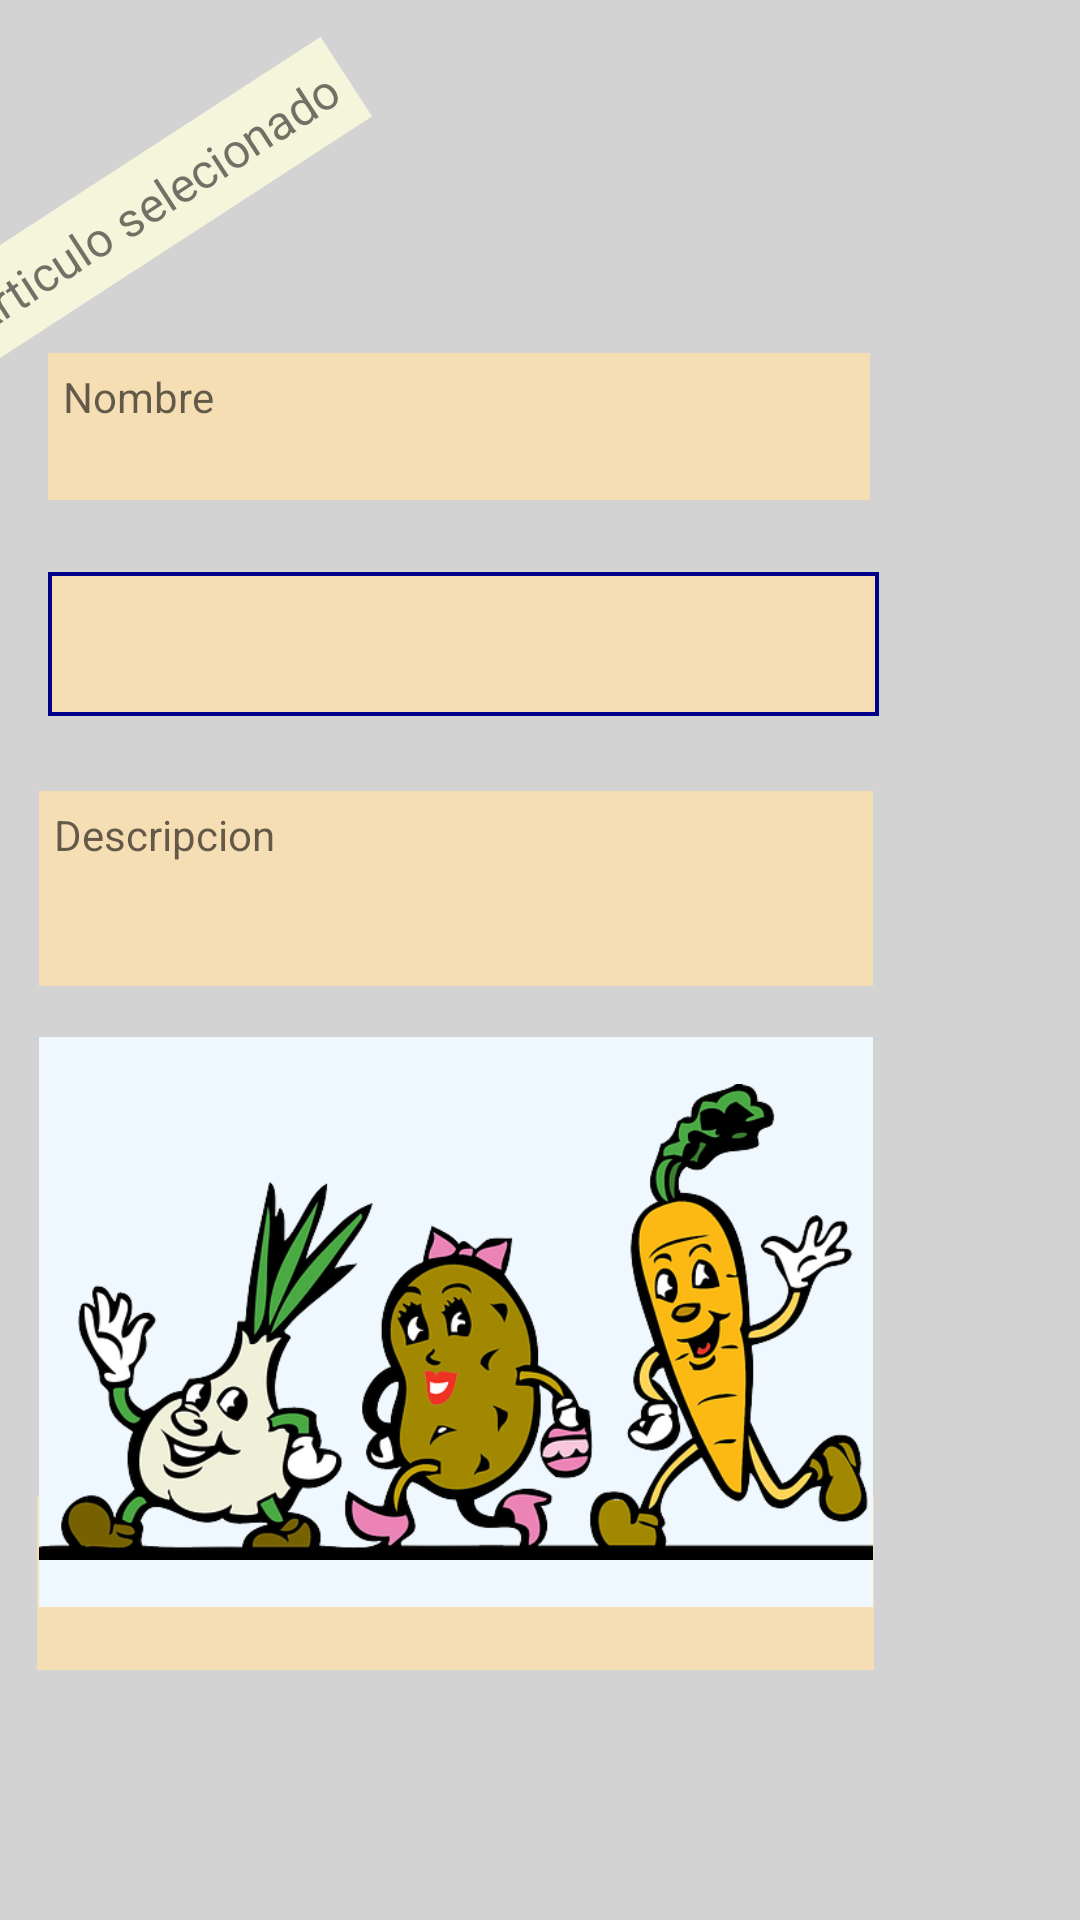

Write the Android layout XML for this screen, with the resource values it uses.
<!-- AndroidManifest.xml: application theme Theme.IndexProductorum -->
<!-- res/layout/fragment_mostrar_articulo.xml -->
<?xml version="1.0" encoding="utf-8"?>
<androidx.constraintlayout.widget.ConstraintLayout xmlns:android="http://schemas.android.com/apk/res/android"
    xmlns:app="http://schemas.android.com/apk/res-auto"
    xmlns:tools="http://schemas.android.com/tools"
    android:layout_width="match_parent"
    android:layout_height="match_parent"
    android:background="@color/LightGrey">


    <TextView
        android:id="@+id/tv_NomArticle"
        android:layout_width="274dp"
        android:layout_height="49dp"
        android:layout_marginStart="67dp"
        android:layout_marginEnd="70dp"
        android:background="@color/Wheat"
        android:ems="10"
        android:focusable="true"
        android:focusableInTouchMode="true"
        android:hint="Nombre"
        android:inputType="textPersonName"
        android:padding="5dp"
        android:text=""
        app:layout_constraintBottom_toBottomOf="parent"
        app:layout_constraintEnd_toEndOf="parent"
        app:layout_constraintHorizontal_bias="1.0"
        app:layout_constraintStart_toStartOf="parent"
        app:layout_constraintTop_toTopOf="parent"
        app:layout_constraintVertical_bias="0.199" />

    <TextView
        android:id="@+id/tv_Categoria"
        android:layout_width="277dp"
        android:layout_height="48dp"
        android:layout_marginTop="24dp"
        android:layout_marginEnd="68dp"
        android:background="@drawable/back_border"
        android:contentDescription="@string/google_app_id"
        android:padding="5dp"
        android:popupBackground="@color/AliceBlue"
        app:layout_constraintEnd_toEndOf="@+id/tv_NomArticle"
        app:layout_constraintHorizontal_bias="0.0"
        app:layout_constraintStart_toStartOf="@+id/tv_NomArticle"
        app:layout_constraintTop_toBottomOf="@+id/tv_NomArticle" />

    <TextView
        android:id="@+id/tv_Precio"
        android:layout_width="279dp"
        android:layout_height="58dp"
        android:layout_marginEnd="65dp"
        android:background="@color/Wheat"
        android:ems="10"
        android:hint="Precio"
        android:inputType="numberDecimal|number"
        android:padding="5dp"
        app:layout_constraintBottom_toBottomOf="parent"
        app:layout_constraintEnd_toEndOf="@+id/imageView2"
        app:layout_constraintHorizontal_bias="0.015"
        app:layout_constraintStart_toStartOf="@+id/imageView2"
        app:layout_constraintTop_toTopOf="parent"
        app:layout_constraintVertical_bias="0.857" />

    <ImageView
        android:id="@+id/imageView2"
        android:layout_width="278dp"
        android:layout_height="190dp"
        android:layout_marginTop="17dp"
        android:layout_marginBottom="21dp"
        android:background="@color/AliceBlue"
        app:layout_constraintBottom_toTopOf="@+id/tv_Precio"
        app:layout_constraintEnd_toEndOf="@+id/tv_Descripcion"
        app:layout_constraintHorizontal_bias="1.0"
        app:layout_constraintStart_toStartOf="@+id/tv_Descripcion"
        app:layout_constraintTop_toBottomOf="@+id/tv_Descripcion"
        app:layout_constraintVertical_bias="0.0"
        app:srcCompat="@drawable/articulos" />

    <TextView
        android:id="@+id/tv_Descripcion"
        android:layout_width="278dp"
        android:layout_height="65dp"
        android:layout_marginStart="64dp"
        android:layout_marginTop="25dp"
        android:layout_marginEnd="69dp"
        android:background="@color/Wheat"
        android:ems="10"
        android:hint="Descripcion"
        android:inputType="textPersonName"
        android:padding="5dp"
        app:layout_constraintEnd_toEndOf="parent"
        app:layout_constraintHorizontal_bias="1.0"
        app:layout_constraintStart_toStartOf="parent"
        app:layout_constraintTop_toBottomOf="@+id/tv_Categoria" />

    <TextView
        android:id="@+id/textView4"
        android:layout_width="wrap_content"
        android:layout_height="wrap_content"
        android:layout_marginStart="7dp"
        android:layout_marginTop="48dp"
        android:layout_marginEnd="232dp"
        android:background="@color/Beige"
        android:padding="5dp"
        android:rotation="-33"
        android:rotationX="0"
        android:rotationY="0"
        android:text="Articulo selecionado"
        android:textSize="16dp"
        app:layout_constraintBottom_toTopOf="@+id/tv_NomArticle"
        app:layout_constraintEnd_toEndOf="parent"
        app:layout_constraintHorizontal_bias="1.0"
        app:layout_constraintStart_toStartOf="parent"
        app:layout_constraintTop_toTopOf="parent"
        app:layout_constraintVertical_bias="0.107" />

</androidx.constraintlayout.widget.ConstraintLayout>
<!-- resources referenced by this layout -->
<resources>
  <color name="AliceBlue">#F0F8FF</color>
  <color name="Beige">#F5F5DC</color>
  <color name="LightGrey">#D3D3D3</color>
  <color name="Wheat">#F5DEB3</color>
  <!-- drawable articulos: png bitmap (drawable, 159453 bytes) -->
  <!-- drawable back_border (drawable) -->
  <shape xmlns:android="http://schemas.android.com/apk/res/android" android:shape="rectangle" >
      <solid android:color="@color/Wheat" />
      <stroke android:width="1.3dip" android:color="@color/DarkBlue"/>
  </shape>
  <style name="Theme.IndexProductorum" parent="Theme.MaterialComponents.DayNight.DarkActionBar">
          
          <item name="colorPrimary">@color/purple_500</item>
          <item name="colorPrimaryVariant">@color/purple_700</item>
          <item name="colorOnPrimary">@color/white</item>
          
          <item name="colorSecondary">@color/teal_200</item>
          <item name="colorSecondaryVariant">@color/teal_700</item>
          <item name="colorOnSecondary">@color/black</item>
          
          <item name="android:statusBarColor" tools:targetApi="l">?attr/colorPrimaryVariant</item>
          
      </style>
  <color name="DarkBlue">#00008B</color>
  <color name="purple_500">#FF6200EE</color>
  <color name="purple_700">#FF3700B3</color>
  <color name="white">#FFFFFFFF</color>
  <color name="teal_200">#FF03DAC5</color>
  <color name="teal_700">#FF018786</color>
  <color name="black">#FF000000</color>
</resources>
